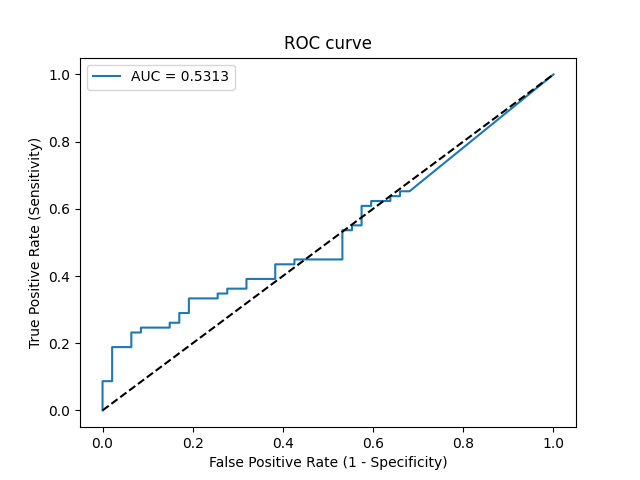

The table this chart was drawn from, first rows:
Threshold, Sensitivity, Specificity, NPV, PPV
inf, 0.0, 1.0, 0.4052, 0
0.919, 0.01449, 1.0, 0.4087, 1.0
0.7338, 0.08696, 1.0, 0.4273, 1.0
0.7188, 0.08696, 0.9787, 0.422, 0.8571
0.6885, 0.1884, 0.9787, 0.451, 0.9286
0.6826, 0.1884, 0.9362, 0.44, 0.8125
0.6662, 0.2319, 0.9362, 0.4536, 0.8421
0.6614, 0.2319, 0.9149, 0.4479, 0.8
0.6579, 0.2464, 0.9149, 0.4526, 0.8095
0.6377, 0.2464, 0.8511, 0.4348, 0.7083
0.6352, 0.2609, 0.8511, 0.4396, 0.72
0.6315, 0.2609, 0.8298, 0.4333, 0.6923
0.6214, 0.2899, 0.8298, 0.4432, 0.7143
0.6212, 0.2899, 0.8085, 0.4368, 0.6897
0.6172, 0.3333, 0.8085, 0.4524, 0.7188
0.6093, 0.3333, 0.7447, 0.4321, 0.6571
0.6087, 0.3478, 0.7447, 0.4375, 0.6667
0.608, 0.3478, 0.7234, 0.4304, 0.6486
0.6066, 0.3623, 0.7234, 0.4359, 0.6579
0.6037, 0.3623, 0.6809, 0.4211, 0.625
0.5994, 0.3913, 0.6809, 0.4324, 0.6429
0.5931, 0.3913, 0.617, 0.4085, 0.6
0.5853, 0.4348, 0.617, 0.4265, 0.625
0.5828, 0.4348, 0.5745, 0.4091, 0.6
0.5815, 0.4493, 0.5745, 0.4154, 0.6078
0.5681, 0.4493, 0.4681, 0.3667, 0.5536
0.5564, 0.5362, 0.4681, 0.4074, 0.5968
0.5558, 0.5362, 0.4468, 0.3962, 0.5873
0.5532, 0.5507, 0.4468, 0.4038, 0.5938
0.5517, 0.5507, 0.4255, 0.3922, 0.5846
0.5397, 0.6087, 0.4255, 0.4255, 0.6087
0.5377, 0.6087, 0.4043, 0.413, 0.6
0.532, 0.6232, 0.4043, 0.4222, 0.6056
0.5231, 0.6232, 0.3617, 0.3953, 0.589
0.5226, 0.6377, 0.3617, 0.4048, 0.5946
0.522, 0.6377, 0.3404, 0.3902, 0.5867
0.5216, 0.6522, 0.3404, 0.4, 0.5921
0.5216, 0.6522, 0.3191, 0.3846, 0.5844
0.5123, 1.0, 0.0, 0, 0.5948
